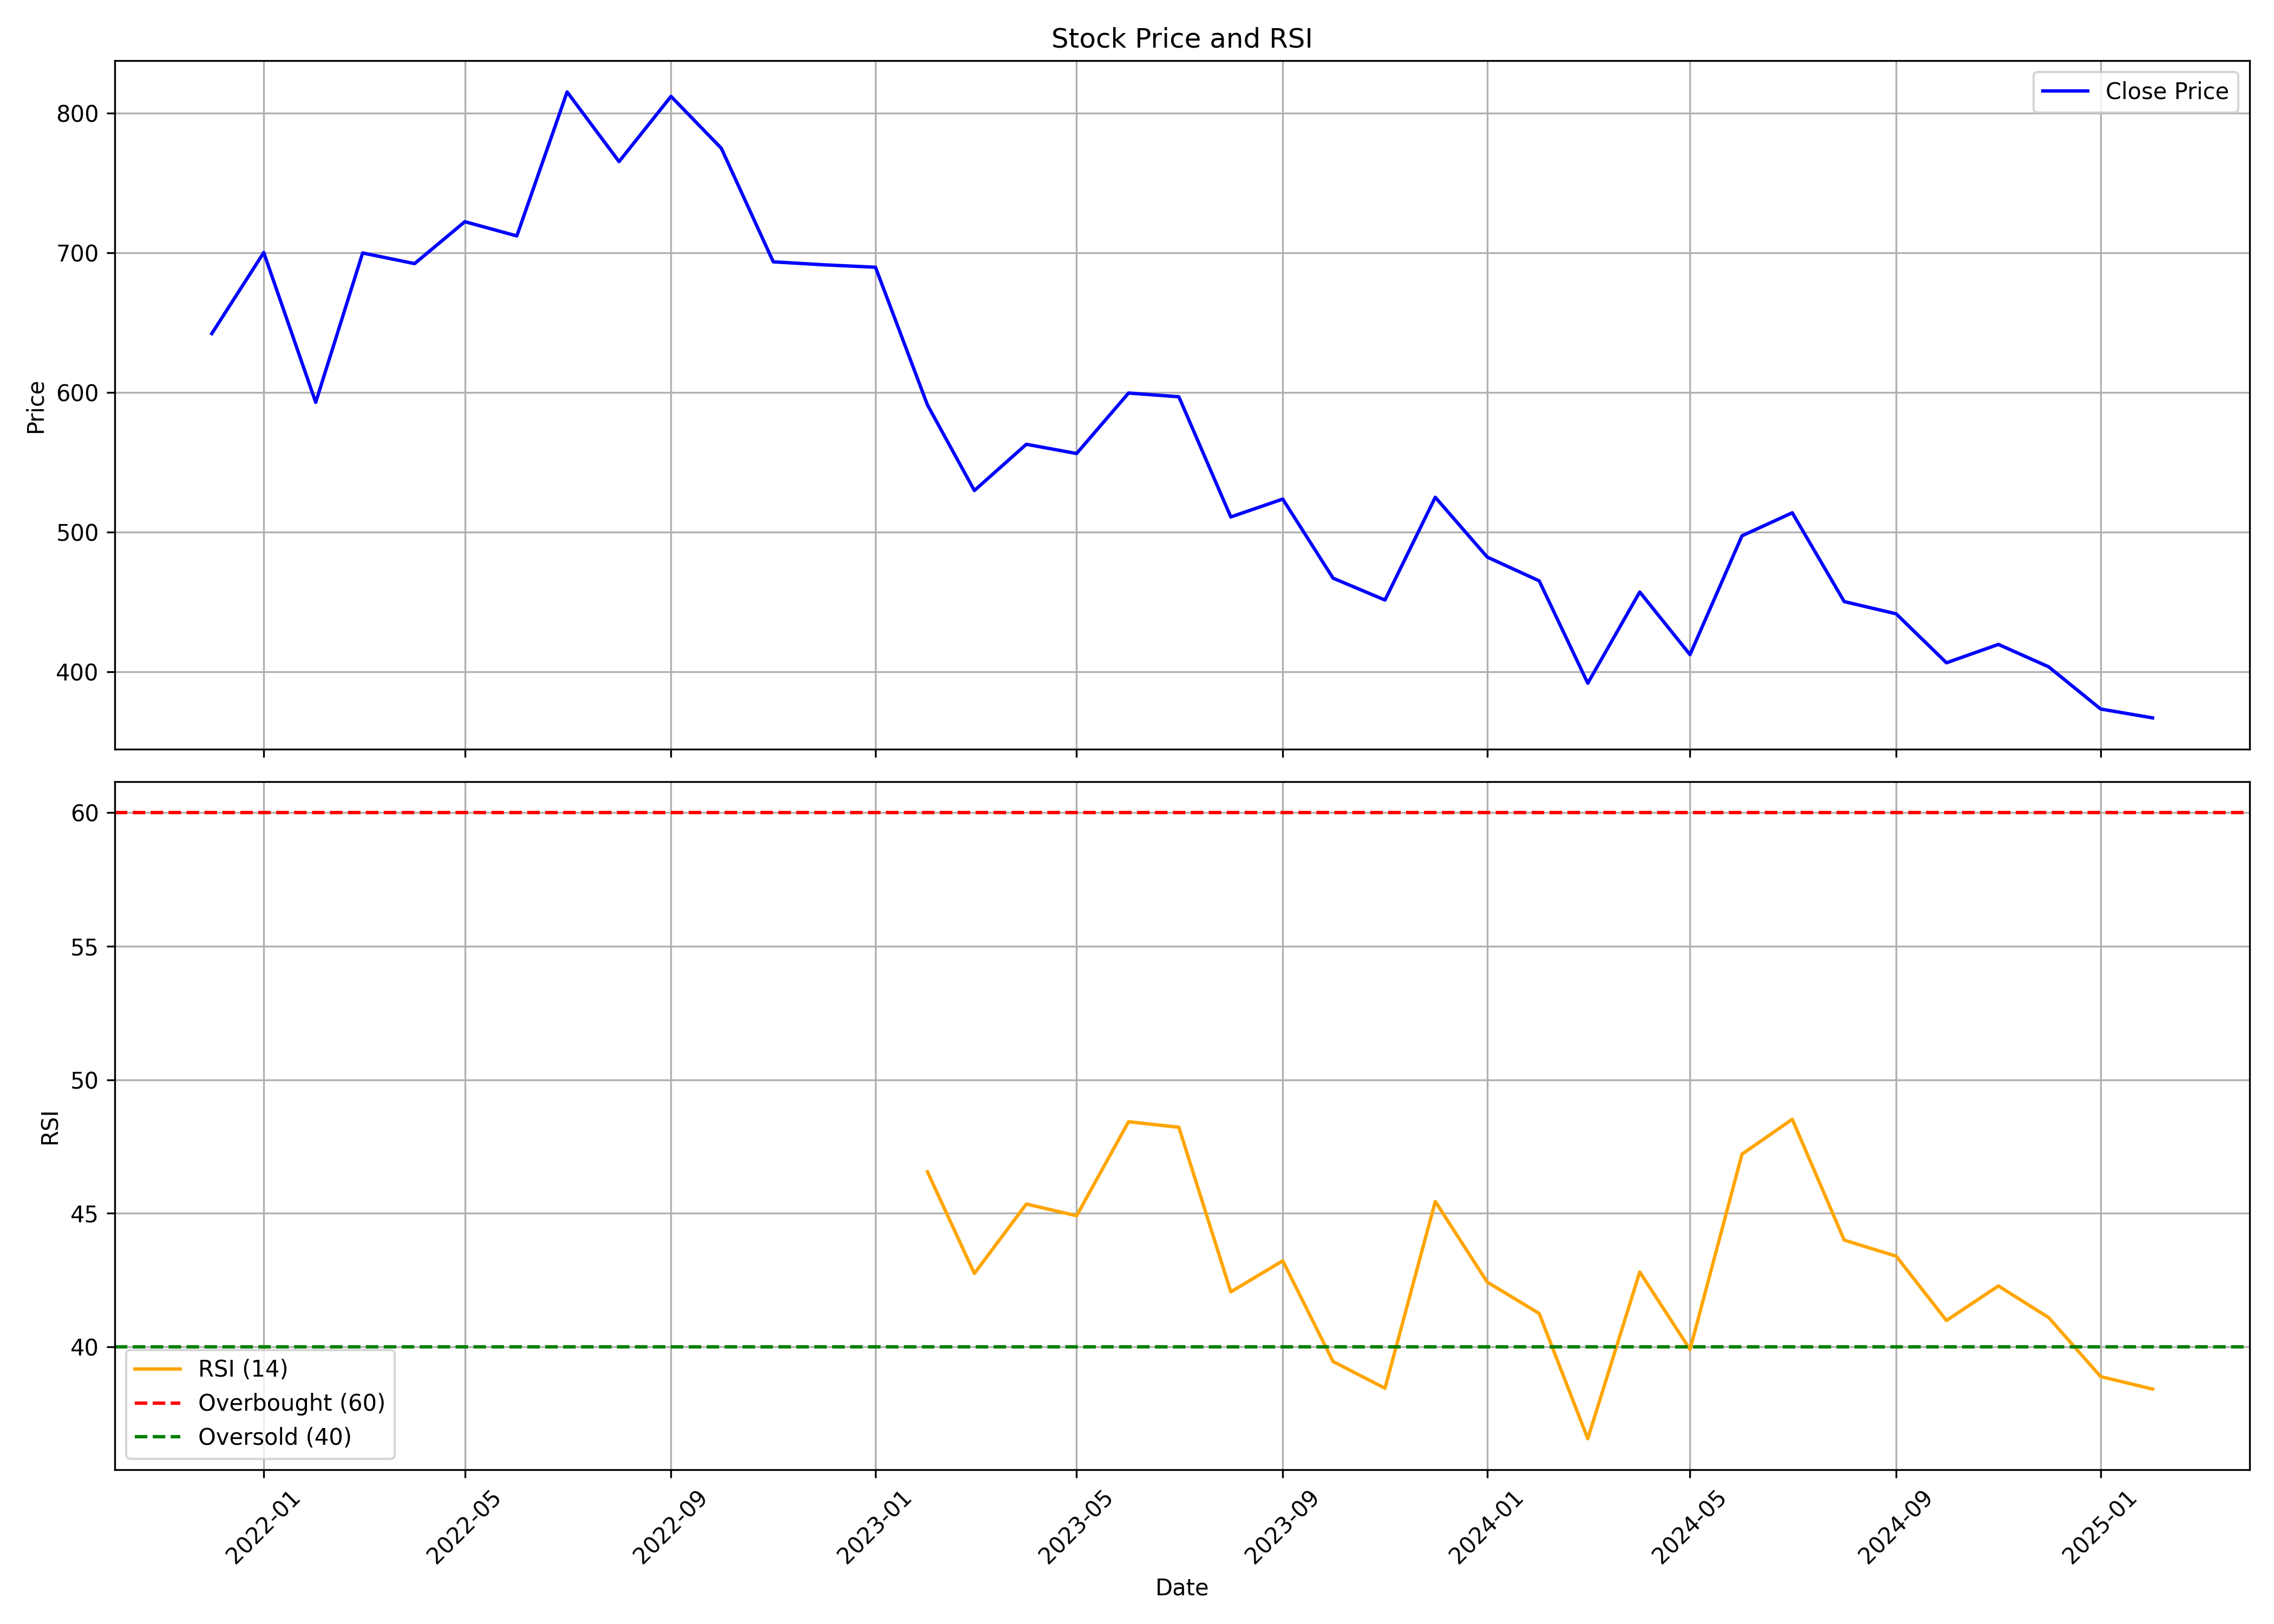

Source data for this figure (header and first rows):
, date, symbol, open, high, low, close, volume, rsi
0, 2021-12-01, TARSONS, 702, 718.6, 579, 642.2, 11113963, 
1, 2022-01-01, TARSONS, 637.8, 756.4, 622.3, 700.2, 5989486, 
2, 2022-02-01, TARSONS, 707, 717.6, 536.4, 593, 3289738, 
3, 2022-03-01, TARSONS, 593, 725.3, 584.5, 699.9, 3121290, 
4, 2022-04-01, TARSONS, 699, 786.6, 688, 692.3, 3221764, 
5, 2022-05-01, TARSONS, 684.8, 727.7, 597.5, 722.4, 1675101, 
6, 2022-06-01, TARSONS, 718.9, 735.8, 663.2, 712.1, 1408780, 
7, 2022-07-01, TARSONS, 711.9, 903.9, 692.1, 815.3, 6593953, 
8, 2022-08-01, TARSONS, 820.2, 865.2, 681.3, 765.4, 3550818, 
9, 2022-09-01, TARSONS, 757.8, 910.5, 745.8, 812.1, 4596096, 
10, 2022-10-01, TARSONS, 814.5, 844.3, 768.8, 774.9, 1292141, 
11, 2022-11-01, TARSONS, 776.7, 791.3, 674.2, 693.6, 3409077, 
12, 2022-12-01, TARSONS, 700, 746.8, 661.7, 691.5, 1383424, 
13, 2023-01-01, TARSONS, 694.7, 719.8, 666.7, 689.7, 930752, 
14, 2023-02-01, TARSONS, 695, 716.9, 579.5, 591.2, 1342183, 46.55
15, 2023-03-01, TARSONS, 587.7, 616.4, 499, 529.9, 1397386, 42.74
16, 2023-04-01, TARSONS, 532.6, 592.6, 521.3, 563, 1166500, 45.34
17, 2023-05-01, TARSONS, 563, 599.3, 532.8, 556.4, 1744769, 44.9
18, 2023-06-01, TARSONS, 562.5, 622.4, 543.5, 599.7, 2502399, 48.43
19, 2023-07-01, TARSONS, 606.3, 643.6, 572.4, 597, 1802561, 48.22
20, 2023-08-01, TARSONS, 595.5, 612.9, 502.6, 511, 2110226, 42.05
21, 2023-09-01, TARSONS, 514.2, 566.5, 514.2, 523.8, 4651665, 43.22
22, 2023-10-01, TARSONS, 523.8, 537.7, 442.3, 467.1, 1938592, 39.45
23, 2023-11-01, TARSONS, 469, 502.3, 449.3, 451.5, 1402659, 38.45
24, 2023-12-01, TARSONS, 463, 571.9, 457, 525, 5850941, 45.44
25, 2024-01-01, TARSONS, 525.5, 545.2, 478.8, 482.2, 2109610, 42.42
26, 2024-02-01, TARSONS, 482.6, 501.8, 457.2, 465.2, 2445760, 41.25
27, 2024-03-01, TARSONS, 467.5, 477.5, 388.3, 391.9, 2377193, 36.55
28, 2024-04-01, TARSONS, 404.1, 473.6, 400.5, 457.2, 1142127, 42.8
29, 2024-05-01, TARSONS, 461.8, 465.9, 403.3, 412.4, 1219155, 39.9
30, 2024-06-01, TARSONS, 428.1, 535.7, 387.4, 497.5, 2817971, 47.21
31, 2024-07-01, TARSONS, 520.8, 541.6, 458.4, 513.9, 1747389, 48.52
32, 2024-08-01, TARSONS, 514.7, 524.2, 418.2, 450.4, 2034890, 43.99
33, 2024-09-01, TARSONS, 449.1, 489.7, 433.5, 441.6, 1357671, 43.39
34, 2024-10-01, TARSONS, 439.5, 452.0, 391.5, 406.5, 904296, 40.98
35, 2024-11-01, TARSONS, 407.9, 444.0, 378.0, 419.7, 1143640, 42.28
36, 2024-12-01, TARSONS, 419.0, 464.3, 387.0, 403.6, 1911588, 41.09
37, 2025-01-01, TARSONS, 404.0, 422.9, 350, 373.5, 1373409, 38.88
38, 2025-02-01, TARSONS, 369.5, 384.2, 361.3, 367.1, 191338, 38.41
